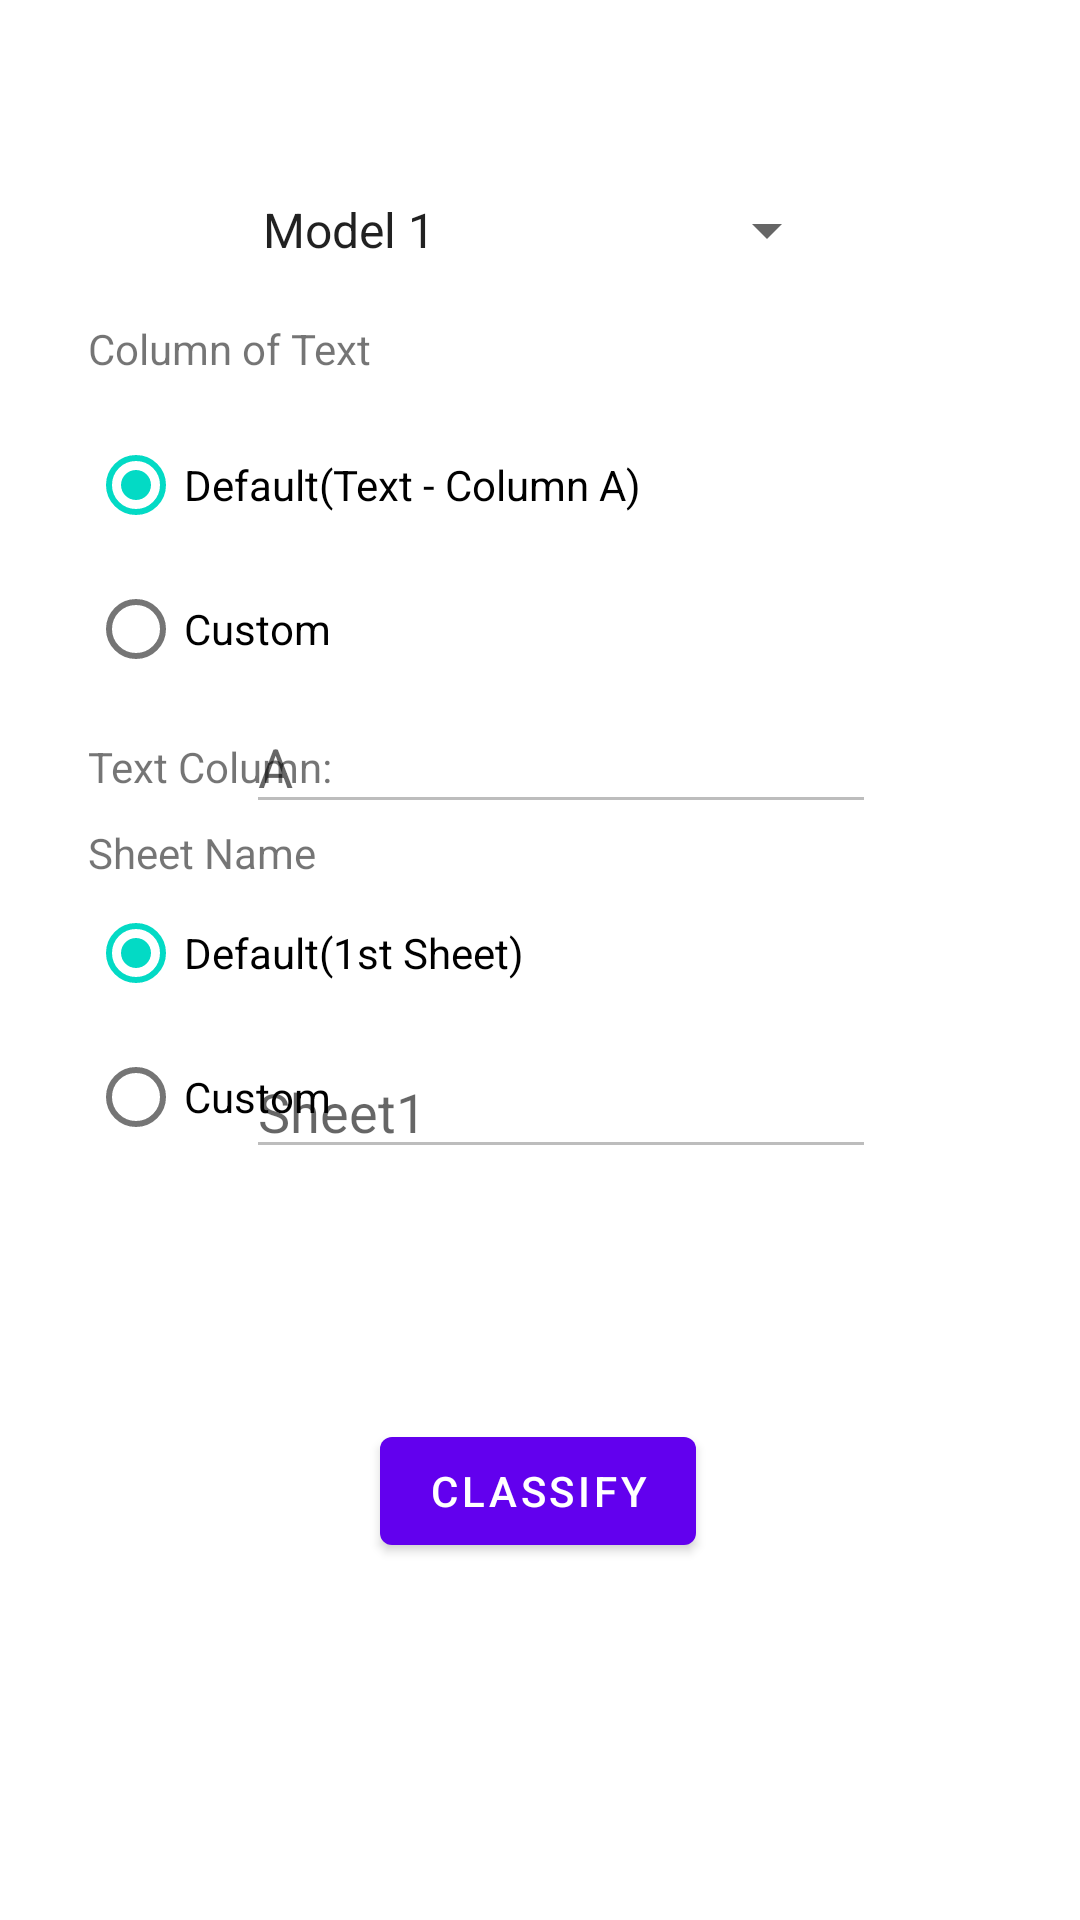

Layout XML and referenced resources for this Android screen:
<!-- AndroidManifest.xml: application theme Theme.NBTextClassifier -->
<!-- res/layout/fragment_classify.xml -->
<?xml version="1.0" encoding="utf-8"?>
<androidx.constraintlayout.widget.ConstraintLayout xmlns:android="http://schemas.android.com/apk/res/android"
    xmlns:app="http://schemas.android.com/apk/res-auto"
    xmlns:tools="http://schemas.android.com/tools"
    android:layout_width="match_parent"
    android:layout_height="match_parent"
    tools:context=".ui.classify.ClassifyFragment">

    <TextView
        android:id="@+id/text_classify"
        android:layout_width="match_parent"
        android:layout_height="wrap_content"
        android:layout_marginStart="8dp"
        android:layout_marginTop="8dp"
        android:layout_marginEnd="8dp"
        android:textAlignment="center"
        android:textSize="20sp"
        app:layout_constraintBottom_toBottomOf="parent"
        app:layout_constraintEnd_toEndOf="parent"
        app:layout_constraintHorizontal_bias="0.0"
        app:layout_constraintStart_toStartOf="parent"
        app:layout_constraintTop_toTopOf="parent"
        app:layout_constraintVertical_bias="0.011" />

    <Button
        android:id="@+id/btnPredict"
        android:layout_width="wrap_content"
        android:layout_height="wrap_content"
        android:onClick="predictOpenFileDialog"
        android:text="@string/predictBtn"
        app:layout_constraintBottom_toBottomOf="parent"
        app:layout_constraintEnd_toEndOf="parent"
        app:layout_constraintHorizontal_bias="0.498"
        app:layout_constraintStart_toStartOf="parent"
        app:layout_constraintTop_toBottomOf="@+id/text_classify"
        app:layout_constraintVertical_bias="0.784" />

    <Spinner
        android:id="@+id/spinModelP"
        android:layout_width="200dp"
        android:layout_height="48dp"
        android:entries="@array/models"
        app:layout_constraintBottom_toBottomOf="parent"
        app:layout_constraintEnd_toEndOf="parent"
        app:layout_constraintHorizontal_bias="0.497"
        app:layout_constraintStart_toStartOf="parent"
        app:layout_constraintTop_toBottomOf="@+id/text_classify"
        app:layout_constraintVertical_bias="0.02" />

    <TextView
        android:id="@+id/txtColTextCls"
        android:layout_width="wrap_content"
        android:layout_height="wrap_content"
        android:text="@string/columnTxtCls"
        app:layout_constraintBottom_toBottomOf="parent"
        app:layout_constraintEnd_toEndOf="parent"
        app:layout_constraintHorizontal_bias="0.11"
        app:layout_constraintStart_toStartOf="parent"
        app:layout_constraintTop_toBottomOf="@+id/text_classify"
        app:layout_constraintVertical_bias="0.112" />

    <RadioGroup
        android:id="@+id/rgColumn"
        android:layout_width="wrap_content"
        android:layout_height="wrap_content"
        android:layout_below="@+id/txtColTextCls"
        android:layout_centerHorizontal="true"
        android:orientation="vertical"
        app:layout_constraintBottom_toBottomOf="parent"
        app:layout_constraintEnd_toEndOf="parent"
        app:layout_constraintHorizontal_bias="0.0"
        app:layout_constraintStart_toStartOf="@+id/txtColTextCls"
        app:layout_constraintTop_toBottomOf="@+id/txtColTextCls"
        app:layout_constraintVertical_bias="0.0">

        <RadioButton
            android:id="@+id/rbDefaultCls"
            android:layout_width="wrap_content"
            android:layout_height="wrap_content"
            android:layout_marginTop="12dp"
            android:checked="true"
            android:text="@string/defaultrdBtnCls"
            app:layout_constraintEnd_toEndOf="parent"
            app:layout_constraintHorizontal_bias="0.0"
            app:layout_constraintStart_toStartOf="@+id/txtColumn"
            app:layout_constraintTop_toBottomOf="@+id/txtColumn"
            tools:text="@string/defaultrdBtnCls" />

        <RadioButton
            android:id="@+id/rbCustomCls"
            android:layout_width="wrap_content"
            android:layout_height="wrap_content"
            android:text="@string/customrdBtn"
            app:layout_constraintBottom_toBottomOf="parent"
            app:layout_constraintEnd_toEndOf="parent"
            app:layout_constraintHorizontal_bias="0.0"
            app:layout_constraintStart_toStartOf="@+id/rbDefault"
            app:layout_constraintTop_toBottomOf="@+id/rbDefault"
            app:layout_constraintVertical_bias="0.0"
            tools:text="@string/customrdBtn" />
    </RadioGroup>

    <TextView
        android:id="@+id/txtTextCol"
        android:layout_width="wrap_content"
        android:layout_height="wrap_content"
        android:text="@string/columnTextTxt"
        app:layout_constraintBottom_toBottomOf="parent"
        app:layout_constraintEnd_toEndOf="parent"
        app:layout_constraintHorizontal_bias="0.0"
        app:layout_constraintStart_toStartOf="@+id/rgColumn"
        app:layout_constraintTop_toBottomOf="@+id/rgColumn"
        app:layout_constraintVertical_bias="0.032" />


    <EditText
        android:id="@+id/edtTxtTextCls"
        android:layout_width="wrap_content"
        android:layout_height="wrap_content"
        android:layout_marginEnd="68dp"
        android:digits="abcdefghijklmnopqrstuvwxyzABCDEFGHIJKLMNOPQRSTUVWXYZ"
        android:ems="10"
        android:enabled="false"
        android:hint="@string/hintCatTxt"
        android:inputType="textPersonName"
        android:maxLength="2"
        app:layout_constraintBottom_toBottomOf="@+id/txtTextCol"
        app:layout_constraintEnd_toEndOf="parent"
        app:layout_constraintHorizontal_bias="0.0"
        app:layout_constraintTop_toTopOf="@+id/txtTextCol"
        app:layout_constraintVertical_bias="0.576" />

    <TextView
        android:id="@+id/txtSheetCls"
        android:layout_width="wrap_content"
        android:layout_height="wrap_content"
        android:text="@string/sheetTxt"
        app:layout_constraintBottom_toBottomOf="parent"
        app:layout_constraintEnd_toEndOf="parent"
        app:layout_constraintHorizontal_bias="0.0"
        app:layout_constraintStart_toStartOf="@+id/txtColTextCls"
        app:layout_constraintTop_toBottomOf="@+id/edtTxtTextCls"
        app:layout_constraintVertical_bias="0.0" />

    <RadioGroup
        android:id="@+id/rgSheetCls"
        android:layout_width="wrap_content"
        android:layout_height="wrap_content"
        android:layout_below="@+id/txtSheetCls"
        android:layout_centerHorizontal="true"
        android:orientation="vertical"
        app:layout_constraintBottom_toBottomOf="parent"
        app:layout_constraintEnd_toEndOf="parent"
        app:layout_constraintHorizontal_bias="0.0"
        app:layout_constraintStart_toStartOf="@+id/txtSheetCls"
        app:layout_constraintTop_toBottomOf="@+id/txtSheetCls"
        app:layout_constraintVertical_bias="0.0">
        <RadioButton
            android:id="@+id/rbDefaultSheetCls"
            android:layout_width="wrap_content"
            android:layout_height="wrap_content"
            android:text="@string/defaultrdBtnS"
            android:checked="true"
            app:layout_constraintBottom_toBottomOf="parent"
            app:layout_constraintEnd_toEndOf="parent"
            app:layout_constraintHorizontal_bias="0.0"
            app:layout_constraintStart_toStartOf="@+id/txtSheetCls"
            app:layout_constraintTop_toBottomOf="@+id/txtSheetCls"
            app:layout_constraintVertical_bias="0.0" />

        <RadioButton
            android:id="@+id/rbCustomSheetCls"
            android:layout_width="wrap_content"
            android:layout_height="wrap_content"
            android:text="@string/customrdBtnS"
            app:layout_constraintBottom_toBottomOf="parent"
            app:layout_constraintEnd_toEndOf="parent"
            app:layout_constraintHorizontal_bias="0.0"
            app:layout_constraintStart_toStartOf="@+id/rbDefaultSheetCls"
            app:layout_constraintTop_toBottomOf="@+id/rbDefaultSheetCls"
            app:layout_constraintVertical_bias="0.0" />
    </RadioGroup>

    <EditText
        android:id="@+id/edtSheetCls"
        android:layout_width="wrap_content"
        android:layout_height="wrap_content"
        android:layout_marginTop="52dp"
        android:ems="10"
        android:enabled="false"
        android:hint="@string/hintCatTxtS"
        android:inputType="textPersonName"
        android:maxLength="31"
        app:layout_constraintBottom_toBottomOf="@+id/rgSheetCls"
        app:layout_constraintEnd_toEndOf="@+id/edtTxtTextCls"
        app:layout_constraintHorizontal_bias="1.0"
        app:layout_constraintStart_toEndOf="@+id/rgSheetCls"
        app:layout_constraintTop_toBottomOf="@+id/txtSheetCls"
        app:layout_constraintVertical_bias="1.0" />


</androidx.constraintlayout.widget.ConstraintLayout>
<!-- resources referenced by this layout -->
<resources>
  <string-array name="models">
          <item>Model 1</item>
          <item>Model 2</item>
          <item>Model 3</item>
          <item>Model 4</item>
          <item>Model 5</item>
      </string-array>
  <string name="columnTextTxt">Text Column:</string>
  <string name="columnTxtCls">Column of Text</string>
  <string name="customrdBtn">Custom</string>
  <string name="customrdBtnS">Custom</string>
  <string name="defaultrdBtnCls">Default(Text - Column A)</string>
  <string name="defaultrdBtnS">Default(1st Sheet)</string>
  <string name="hintCatTxt">A</string>
  <string name="hintCatTxtS">Sheet1</string>
  <string name="predictBtn">Classify</string>
  <string name="sheetTxt">Sheet Name</string>
  <style name="Theme.NBTextClassifier" parent="Theme.MaterialComponents.DayNight.DarkActionBar">
          
          <item name="colorPrimary">@color/purple_500</item>
          <item name="colorPrimaryVariant">@color/purple_700</item>
          <item name="colorOnPrimary">@color/white</item>
          
          <item name="colorSecondary">@color/teal_200</item>
          <item name="colorSecondaryVariant">@color/teal_700</item>
          <item name="colorOnSecondary">@color/black</item>
          
          <item name="android:statusBarColor" tools:targetApi="l">?attr/colorPrimaryVariant</item>
          
      </style>
  <!-- not gathered from this repository: default colours our renderer supplied (Android Studio template values) -->
  <color name="purple_500">#FF6200EE</color>
  <color name="purple_700">#FF3700B3</color>
  <color name="teal_200">#FF03DAC5</color>
  <color name="teal_700">#FF018786</color>
  <color name="black">#FF000000</color>
  <color name="white">#FFFFFFFF</color>
</resources>
